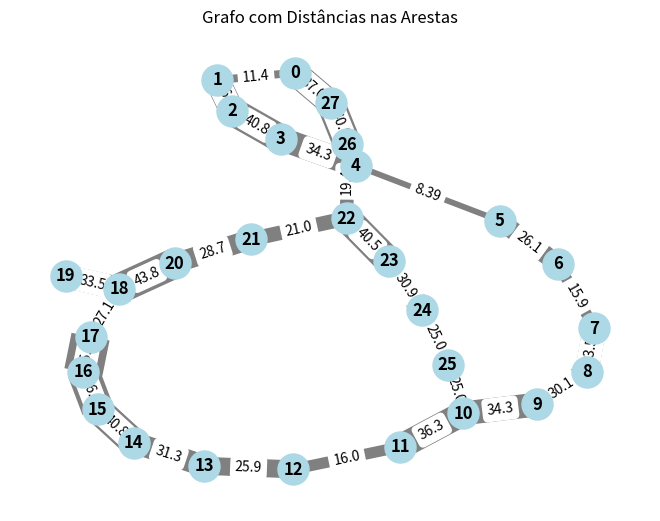

Reproduce this figure in Python.
import heapq
import networkx as nx
import matplotlib.pyplot as plt

#Passo 1: Declaração de Variáveis e Entrada de Dados
"""var
   N, M, origem, destino, i, j, u, v : inteiro
   distancia : vetor[1..100] de inteiro
   visitado : vetor[1..100] de logico
   grafo : vetor[1..100, 1..100] de inteiro
   peso, menorDistancia : inteiro"""

N = 28  # Número de nós
arestas = [
    (0, 1, 11.4),  # Conecta o nó 0 ao nó 1
    (1, 2, 36.0),  # Conecta o nó 1 ao nó 2
    (2, 3, 40.8),  # Conecta o nó 2 ao nó 3
    (3, 4, 34.3),  # Conecta o nó 3 ao nó 4
    (4, 5, 8.39),  # Conecta o nó 4 ao nó 5
    (5, 6, 26.1),  # Conecta o nó 5 ao nó 6
    (6, 7, 15.9),  # Conecta o nó 6 ao nó 7
    (7, 8, 33.5),  # Conecta o nó 7 ao nó 8
    (8, 9, 30.1),  # Conecta o nó 8 ao nó 9
    (9, 10, 34.3), # Conecta o nó 9 ao nó 10
    (10, 11, 36.3),# Conecta o nó 10 ao nó 11
    (11, 12, 16.0),# Conecta o nó 11 ao nó 12
    (12, 13, 25.9),# Conecta o nó 12 ao nó 13
    (13, 14, 31.3),# Conecta o nó 13 ao nó 14
    (14, 15, 40.8),# Conecta o nó 14 ao nó 15
    (15, 16, 46.2),# Conecta o nó 15 ao nó 16
    (16, 17, 55.8),# Conecta o nó 16 ao nó 17
    (17, 18, 27.1),# Conecta o nó 17 ao nó 18
    (18, 19, 33.5),# Conecta o nó 18 ao nó 19
    (18, 20, 43.8),# Conecta o nó 19 ao nó 20
    (20, 21, 28.7),# Conecta o nó 20 ao nó 21
    (21, 22, 21.0),# Conecta o nó 21 ao nó 22
    (22, 23, 40.5),# Conecta o nó 22 ao nó 23
    (23, 24, 30.9),# Conecta o nó 23 ao nó 24
    (24, 25, 25.0),# Conecta o nó 24 ao nó 25
    (25, 10, 25.0),# Aresta adicional: Conecta o nó 25 ao nó 10
    (22, 26, 19.4),# Aresta adicional: Conecta o nó 22 ao nó 26
    (26, 27, 40.8),# Conecta o nó 26 ao nó 27
    (27, 0, 37.0), # Conecta o nó 27 de volta ao nó 0, formando o ciclo
]


grafo = {}
distancia = [float('inf')] * N  # Distâncias inicialmente infinitas
visitado = [False] * N  # Vetor de nós visitados

#Passo 2: Inicialização do Grafo
"""// Inicializar o grafo com infinito (ou um valor grande)
para i de 1 ate N faca
   para j de 1 ate N faca
      grafo[i, j] <- 999999  // Definimos um valor grande para representar "infinito"
fimpara
fimpara"""
# Inicializar o grafo
for i in range(N):
    grafo[i] = {}

# Ler as arestas e adicionar os pesos
for origem, destino, peso in arestas:
    grafo[origem][destino] = peso
    grafo[destino][origem] = peso  
    
# Se o grafo for não-direcionado

#Passo 3: Inicializar o Vetor de Distâncias e de Visitados
"""// Inicializar as distâncias e o vetor de visitados
para i de 1 ate N faca
   distancia[i] <- 999999  // Infinito
   visitado[i] <- falso
fimpara"""

#distancia = [float('inf')] * N  # Inicialmente todas as distâncias são infinitas
#visitado = [False] * N  # Nenhum nó foi visitado ainda

#Passo 4: Definir a Origem e Inicializar o Algoritmo
"""// Definir a distância do nó de origem para ele mesmo como 0
distancia[origem] <- 0"""

origem = 0  # Definimos o nó de origem como 0
distancia[origem] = 0 # A distância da origem para si mesmo é 0

#Passo 5: O Algoritmo Principal de Dijkstra
"""para i de 1 ate N faca
   // Encontre o nó não visitado com a menor distância
   menorDistancia <- 999999
   u <- -1
   para j de 1 ate N faca
      se (visitado[j] = falso) e (distancia[j] < menorDistancia) entao
         menorDistancia <- distancia[j]
         u <- j
      fimse
   fimpara

   // Se não encontrou nenhum nó, finaliza
   se (u = -1) entao
      pare
   fimse

   // Marca o nó u como visitado
   visitado[u] <- verdadeiro

   // Atualiza as distâncias dos vizinhos do nó u
   para v de 1 ate N faca
      se (visitado[v] = falso) e (grafo[u, v] <> 999999) entao
         se (distancia[u] + grafo[u, v] < distancia[v]) entao
            distancia[v] <- distancia[u] + grafo[u, v]
         fimse
      fimse
   fimpara
fimpara
"""

# Fila de prioridade para o próximo nó a ser processado
fila_prioridade = [(0, origem)]  # Inicia com a distância da origem para si mesmo (0)

while fila_prioridade:
    dist_u, u = heapq.heappop(fila_prioridade)  # Remove o nó com a menor distância
    if visitado[u]:
        continue

    visitado[u] = True  # Marca o nó como visitado

    # Atualiza as distâncias dos vizinhos do nó u
    for v, peso in grafo[u].items():
        if not visitado[v] and dist_u + peso < distancia[v]:
            distancia[v] = dist_u + peso
            heapq.heappush(fila_prioridade, (distancia[v], v))  # Adiciona o nó à fila

#Passo 6: Exibir o Resultado
"""// Exibe as menores distâncias do nó de origem para todos os outros nós
escreva("Menores distâncias a partir do nó ", origem, ":")
para i de 1 ate N faca
   escreva("Distância até o nó ", i, ": ", distancia[i])
fimpara"""

print(f"Menores distâncias a partir do nó {origem}:")
for i in range(N):
    print(f"Distância até o nó {i}: {distancia[i]}")

G = nx.Graph()

for u in grafo:
    for v, peso in grafo[u].items():
        G.add_edge(u, v, weight=peso)

pos = nx.spring_layout(G)
nx.draw(G, pos, with_labels=True, node_size=500, node_color="lightblue", font_size=12, font_weight="bold")
weights = nx.get_edge_attributes(G, 'weight')
nx.draw_networkx_edges(G, pos, width=[w / 2 for w in weights.values()], edge_color='gray')

# Desenhar os rótulos das arestas (distâncias)
nx.draw_networkx_edge_labels(G, pos, edge_labels=weights)

# Mostrar o gráfico
plt.title("Grafo com Distâncias nas Arestas")
plt.show()
